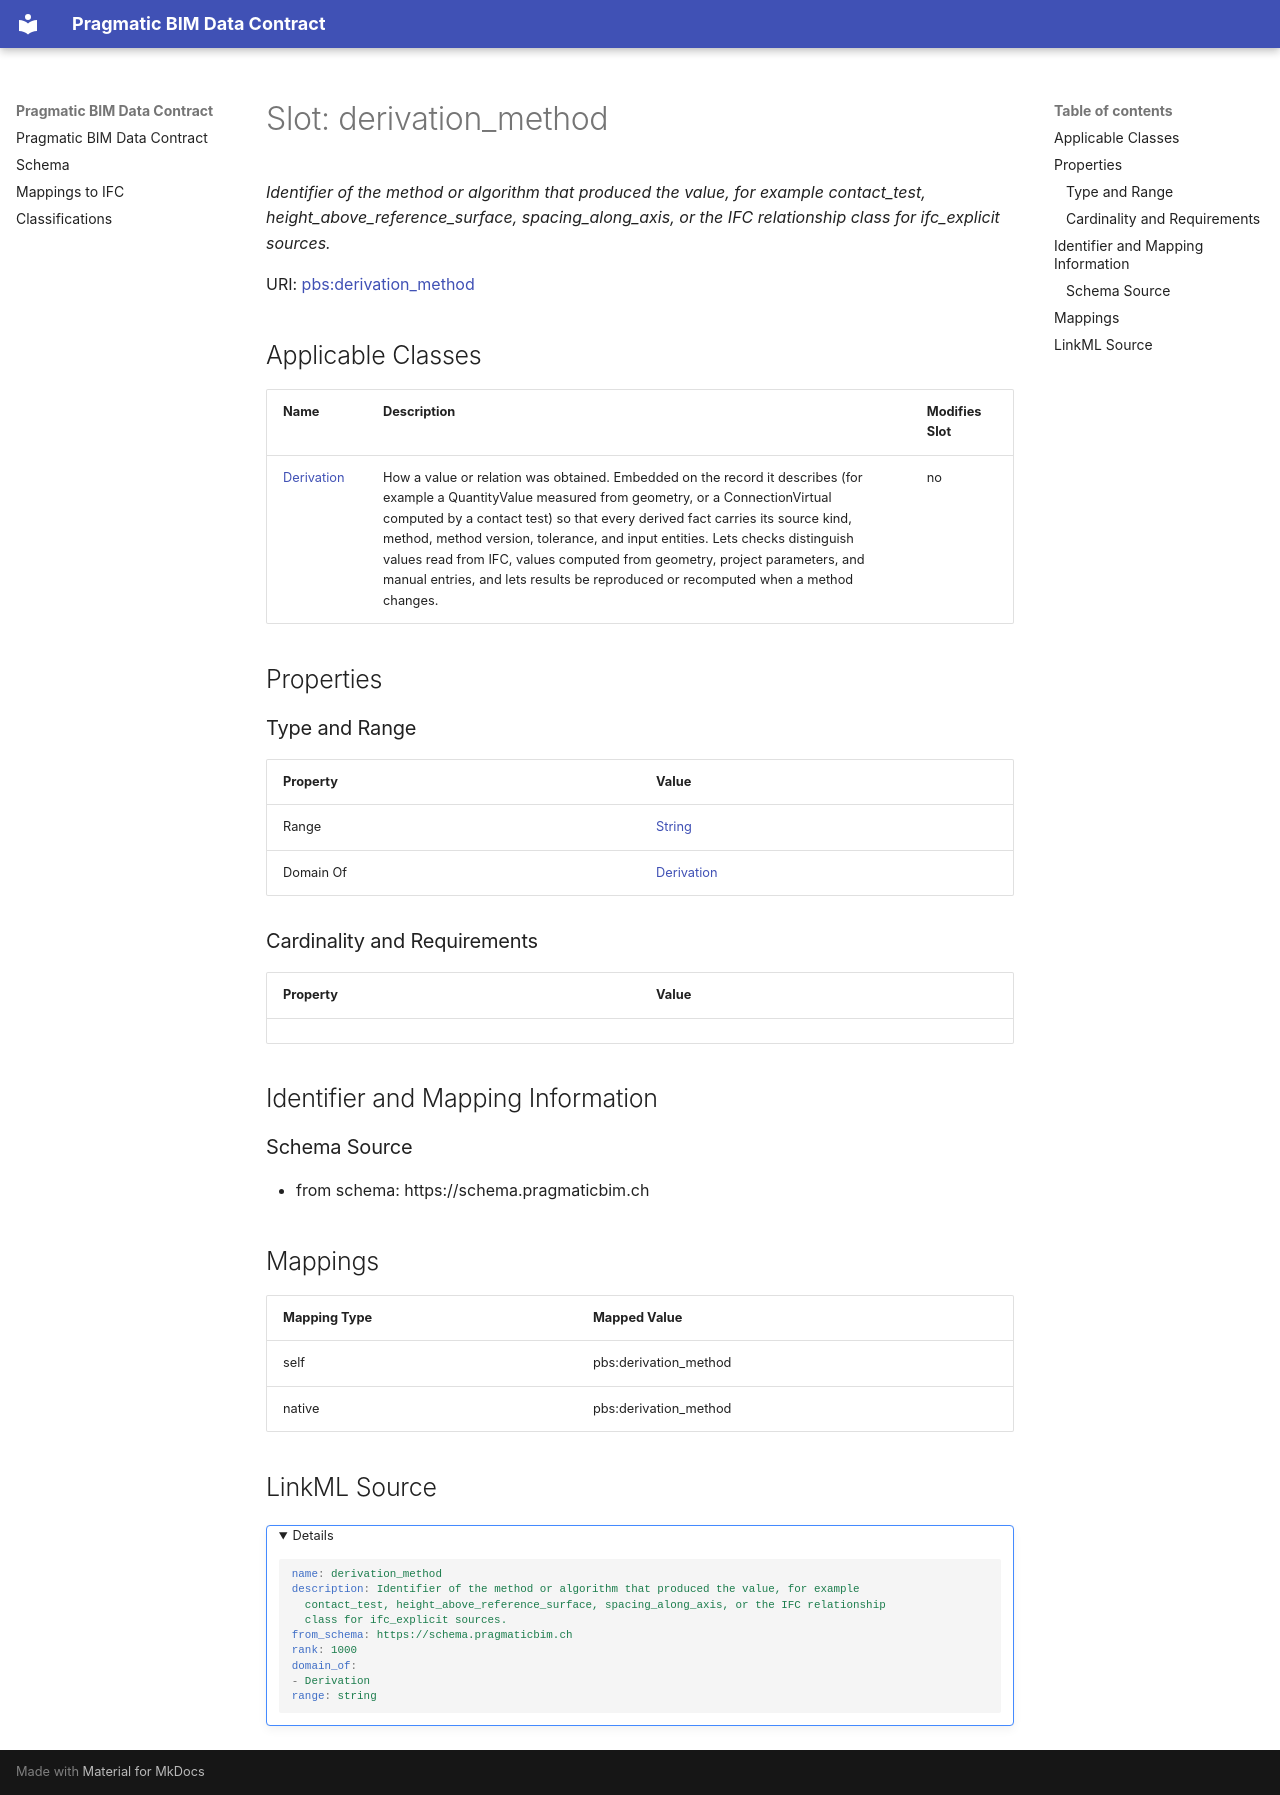

repository: pragmaticBIM/pragmatic-bim-data-contract · page: schema/derivation_method.html · generator: mkdocs

---
search:
  boost: 3.0
---

# Slot: derivation_method 


_Identifier of the method or algorithm that produced the value, for example contact_test, height_above_reference_surface, spacing_along_axis, or the IFC relationship class for ifc_explicit sources._



<div data-search-exclude markdown="1">



URI: [pbs:derivation_method](https://schema.pragmaticbim.ch/derivation_method)
<!-- no inheritance hierarchy -->





## Applicable Classes

| Name | Description | Modifies Slot |
| --- | --- | --- |
| [Derivation](Derivation.md) | How a value or relation was obtained. Embedded on the record it describes (for example a QuantityValue measured from geometry, or a ConnectionVirtual computed by a contact test) so that every derived fact carries its source kind, method, method version, tolerance, and input entities. Lets checks distinguish values read from IFC, values computed from geometry, project parameters, and manual entries, and lets results be reproduced or recomputed when a method changes. |  no  |






## Properties

### Type and Range

| Property | Value |
| --- | --- |
| Range | [String](String.md) |
| Domain Of | [Derivation](Derivation.md) |

### Cardinality and Requirements

| Property | Value |
| --- | --- |










## Identifier and Mapping Information





### Schema Source


* from schema: https://schema.pragmaticbim.ch




## Mappings

| Mapping Type | Mapped Value |
| ---  | ---  |
| self | pbs:derivation_method |
| native | pbs:derivation_method |




## LinkML Source

<details>
```yaml
name: derivation_method
description: Identifier of the method or algorithm that produced the value, for example
  contact_test, height_above_reference_surface, spacing_along_axis, or the IFC relationship
  class for ifc_explicit sources.
from_schema: https://schema.pragmaticbim.ch
rank: 1000
domain_of:
- Derivation
range: string

```
</details></div>
